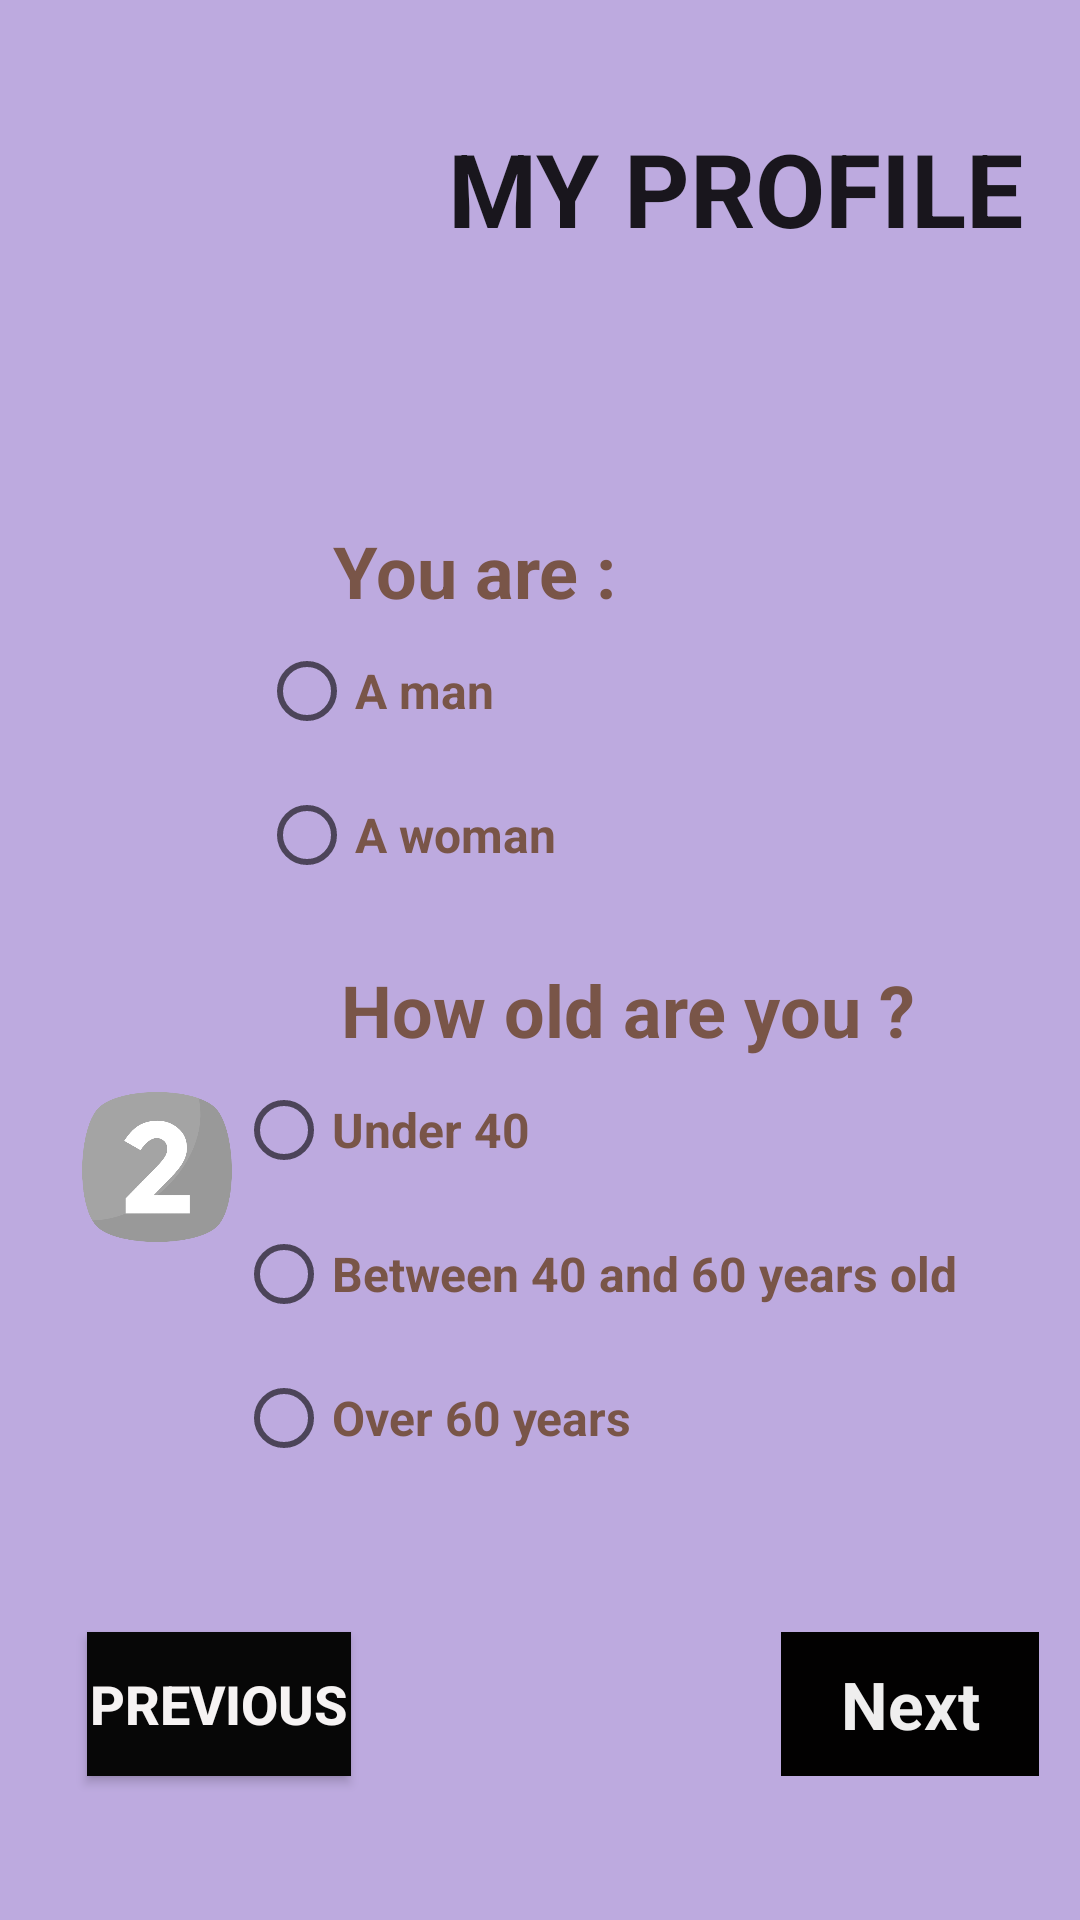

This screen was rendered from an Android layout file. Write that file and the resources it references.
<!-- AndroidManifest.xml: application theme Theme.TA_Prog_ANDROID -->
<!-- res/layout/activity_first.xml -->
<?xml version="1.0" encoding="utf-8"?>
<androidx.constraintlayout.widget.ConstraintLayout xmlns:android="http://schemas.android.com/apk/res/android"
    xmlns:app="http://schemas.android.com/apk/res-auto"
    xmlns:tools="http://schemas.android.com/tools"
    android:layout_width="match_parent"
    android:layout_height="match_parent"
    android:background="#6B673AB7">

  <TextView
      android:id="@+id/textView2"
      android:layout_width="wrap_content"
      android:layout_height="wrap_content"
      android:layout_marginTop="40dp"
      android:text="@string/mon_profil"
      android:textAppearance="@style/TextAppearance.AppCompat.Large"
      android:textSize="34sp"
      android:textStyle="bold"
      app:layout_constraintEnd_toEndOf="parent"
      app:layout_constraintHorizontal_bias="0.187"
      app:layout_constraintStart_toEndOf="@+id/imageView3"
      app:layout_constraintTop_toTopOf="parent" />

  <ImageView
      android:id="@+id/imageView3"
      android:layout_width="132dp"
      android:layout_height="130dp"
      android:layout_marginTop="16dp"
      android:contentDescription="@string/profil_logo"
      app:layout_constraintEnd_toEndOf="parent"
      app:layout_constraintHorizontal_bias="0.057"
      app:layout_constraintStart_toStartOf="parent"
      app:layout_constraintTop_toTopOf="parent"
      app:srcCompat="@drawable/logo_utilisateur" />

  <ImageView
      android:id="@+id/imageView5"
      android:layout_width="50dp"
      android:layout_height="123dp"
      android:layout_marginTop="28dp"
      android:contentDescription="@string/question_1"
      app:layout_constraintEnd_toEndOf="parent"
      app:layout_constraintHorizontal_bias="0.087"
      app:layout_constraintStart_toStartOf="parent"
      app:layout_constraintTop_toBottomOf="@+id/imageView3"
      app:srcCompat="@drawable/first"
      tools:ignore="ImageContrastCheck" />

  <TextView
      android:id="@+id/textView3"
      android:layout_width="wrap_content"
      android:layout_height="wrap_content"
      android:text="@string/vous_tes"
      android:textAppearance="@style/TextAppearance.AppCompat.Large"
      android:textColor="#795548"
      android:textSize="24sp"
      android:textStyle="bold"
      app:layout_constraintEnd_toEndOf="parent"
      app:layout_constraintHorizontal_bias="0.418"
      app:layout_constraintStart_toStartOf="parent"
      app:layout_constraintTop_toTopOf="@+id/imageView5" />

  <ImageView
      android:id="@+id/imageView6"
      android:layout_width="50dp"
      android:layout_height="112dp"
      android:layout_marginTop="36dp"
      android:contentDescription="@string/question_2"
      app:layout_constraintEnd_toEndOf="parent"
      app:layout_constraintHorizontal_bias="0.088"
      app:layout_constraintStart_toStartOf="parent"
      app:layout_constraintTop_toBottomOf="@+id/imageView5"
      app:srcCompat="@drawable/deux"
      tools:ignore="ImageContrastCheck" />

  <TextView
      android:id="@+id/textView4"
      android:layout_width="wrap_content"
      android:layout_height="wrap_content"
      android:layout_marginBottom="300dp"
      android:text="@string/quel_ge_avez_vous"
      android:textAppearance="@style/TextAppearance.AppCompat.Large"
      android:textColor="#795548"
      android:textSize="24sp"
      android:textStyle="bold"
      app:layout_constraintBottom_toBottomOf="parent"
      app:layout_constraintEnd_toEndOf="parent"
      app:layout_constraintHorizontal_bias="0.674"
      app:layout_constraintStart_toStartOf="parent"
      app:layout_constraintTop_toTopOf="@+id/imageView6" />

  <Button
      android:id="@+id/Suivant_1"
      android:layout_width="86dp"
      android:layout_height="48dp"
      android:layout_marginBottom="48dp"
      android:background="#090808"
      android:backgroundTint="#020101"
      android:text="@string/suivant"
      android:textAppearance="@style/TextAppearance.AppCompat.Large"
      android:textColor="#EFEEEE"
      android:textStyle="bold"
      android:theme="@android:style/Theme.Black"
      app:layout_constraintBottom_toBottomOf="parent"
      app:layout_constraintEnd_toEndOf="parent"
      app:layout_constraintHorizontal_bias="0.95"
      app:layout_constraintStart_toStartOf="parent" />

  <RadioGroup
      android:id="@+id/radioGroup"
      android:layout_width="237dp"
      android:layout_height="114dp"
      app:layout_constraintBottom_toTopOf="@+id/imageView6"
      app:layout_constraintEnd_toEndOf="parent"
      app:layout_constraintHorizontal_bias="0.701"
      app:layout_constraintStart_toStartOf="parent"
      app:layout_constraintTop_toBottomOf="@+id/textView3"
      app:layout_constraintVertical_bias="0.0">

    <RadioButton
        android:id="@+id/sexe_homme"
        android:layout_width="match_parent"
        android:layout_height="wrap_content"
        android:minHeight="48dp"
        android:text="@string/un_homme"
        android:textAppearance="@style/TextAppearance.AppCompat.Large"
        android:textColor="#795548"
        android:textSize="16sp"
        android:textStyle="bold" />

    <RadioButton
        android:id="@+id/sexe_femme"
        android:layout_width="match_parent"
        android:layout_height="wrap_content"
        android:minHeight="48dp"
        android:text="@string/une_femme"
        android:textAppearance="@style/TextAppearance.AppCompat.Large"
        android:textColor="#795548"
        android:textSize="16sp"
        android:textStyle="bold" />
  </RadioGroup>

  <RadioGroup
      android:id="@+id/Groupe_age"
      android:layout_width="267dp"
      android:layout_height="149dp"
      app:layout_constraintBottom_toTopOf="@+id/Suivant_1"
      app:layout_constraintEnd_toEndOf="parent"
      app:layout_constraintHorizontal_bias="0.847"
      app:layout_constraintStart_toStartOf="parent"
      app:layout_constraintTop_toBottomOf="@+id/textView4"
      app:layout_constraintVertical_bias="0.0">

    <RadioButton
        android:id="@+id/moins_40"
        android:layout_width="match_parent"
        android:layout_height="wrap_content"
        android:minHeight="48dp"
        android:text="@string/moins_de_40ans"
        android:textAppearance="@style/TextAppearance.AppCompat.Large"
        android:textColor="#795548"
        android:textSize="16sp"
        android:textStyle="bold" />

    <RadioButton
        android:id="@+id/entre_40_60"
        android:layout_width="match_parent"
        android:layout_height="wrap_content"
        android:minHeight="48dp"
        android:text="@string/entre_40_et_60ans"
        android:textColor="#795548"
        android:textSize="16sp"
        android:textStyle="bold" />

    <RadioButton
        android:id="@+id/Plus_60"
        android:layout_width="match_parent"
        android:layout_height="wrap_content"
        android:minHeight="48dp"
        android:text="@string/plus_de_60_ans"
        android:textColor="#795548"
        android:textSize="16sp"
        android:textStyle="bold" />
  </RadioGroup>

  <Button
      android:id="@+id/bouton_precedent"
      android:layout_width="wrap_content"
      android:layout_height="wrap_content"
      android:layout_marginBottom="48dp"
      android:background="#0C0C0C"
      android:backgroundTint="#070707"
      android:text="@string/pr_c_dent"
      android:textColor="#F6F3F3"
      android:textSize="18sp"
      android:textStyle="bold"
      app:layout_constraintBottom_toBottomOf="parent"
      app:layout_constraintEnd_toEndOf="parent"
      app:layout_constraintHorizontal_bias="0.107"
      app:layout_constraintStart_toStartOf="parent" />

</androidx.constraintlayout.widget.ConstraintLayout>
<!-- resources referenced by this layout -->
<resources>
  <!-- drawable deux: png bitmap (drawable, 18114 bytes) -->
  <string name="entre_40_et_60ans">Between 40 and 60 years old</string>
  <string name="moins_de_40ans">Under 40</string>
  <string name="mon_profil">MY PROFILE</string>
  <string name="plus_de_60_ans">Over 60 years</string>
  <string name="pr_c_dent">Previous</string>
  <string name="profil_logo" translatable="false">profil_logo</string>
  <string name="quel_ge_avez_vous">How old are you ?</string>
  <string name="question_1" translatable="false">question_1</string>
  <string name="question_2" translatable="false">question_2</string>
  <string name="suivant">Next</string>
  <string name="un_homme">A man</string>
  <string name="une_femme">A woman</string>
  <string name="vous_tes">You are :</string>
  <style name="Theme.TA_Prog_ANDROID" parent="Theme.AppCompat.Light.NoActionBar">
          
          <item name="colorPrimary">@color/purple_500</item>
          <item name="colorPrimaryVariant">@color/purple_700</item>
          <item name="colorOnPrimary">@color/white</item>
          
          <item name="colorSecondary">@color/teal_200</item>
          <item name="colorSecondaryVariant">@color/teal_700</item>
          <item name="colorOnSecondary">@color/black</item>
          
          <item name="android:statusBarColor" tools:targetApi="l">?attr/colorPrimaryVariant</item>
          
      </style>
  <!-- not gathered from this repository: default colours our renderer supplied (Android Studio template values) -->
  <color name="purple_500">#FF6200EE</color>
  <color name="purple_700">#FF3700B3</color>
  <color name="teal_200">#FF03DAC5</color>
  <color name="teal_700">#FF018786</color>
  <color name="black">#FF000000</color>
  <color name="white">#FFFFFFFF</color>
</resources>
